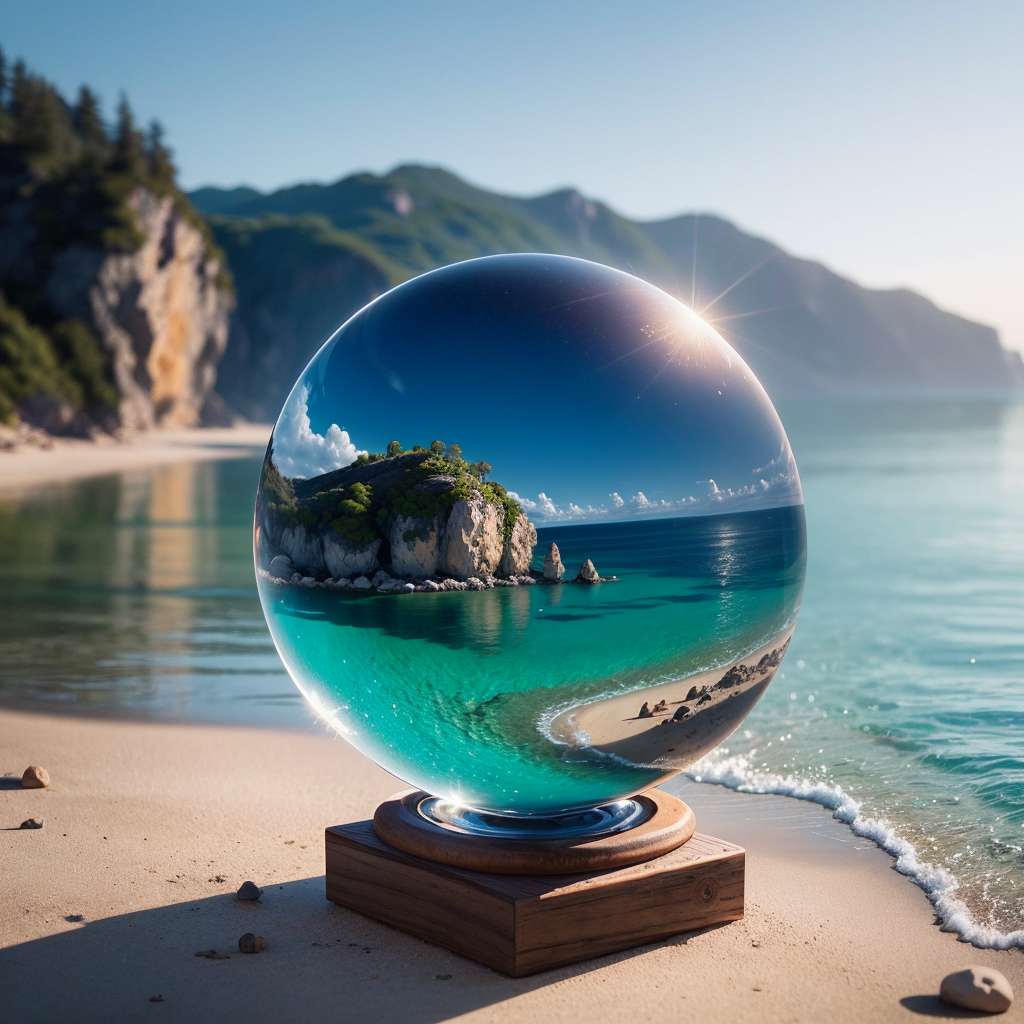
Generation parameters embedded in this image by AUTOMATIC1111 Stable Diffusion web UI or a fork of it (Forge, ...) (PNG 'parameters' text chunk):
mini\(ttp\), (8k, RAW photo, best quality, masterpiece:1.2), island, miniature, landscape, Crystal ball, on rock, 
<lora:miniatureWorldStyle_v10:0.8>, 
Negative prompt: humans,(((blur))), (EasyNegative:1.2), ng_deepnegative_v1_75t, paintings, sketches, (worst quality:2), (low quality:2), (normal quality:2), lowres, normal quality, ((monochrome)), ((grayscale)), bad anatomy,(long hair:1.4),DeepNegative,(fat:1.2),facing away, looking away,tilted head,lowres,bad anatomy,bad hands, text, error, missing fingers,extra digit, fewer digits, cropped, worstquality, low quality, normal quality,jpegartifacts,signature, watermark, username,blurry,bad feet,cropped,poorly drawn hands,poorly drawn face,mutation,deformed,worst quality,low quality,normal quality,jpeg artifacts,signature,watermark,extra fingers,fewer digits,extra limbs,extra arms,extra legs,malformed limbs,fused fingers,too many fingers,long neck,cross-eyed,mutated hands,polar lowres,bad body,bad proportions,gross proportions,text,error,missing fingers,missing arms,missing legs,extra digi
Steps: 35, Sampler: DPM++ 2M Karras, CFG scale: 8.5, Seed: 1559494136, Size: 512x512, Model hash: 4199bcdd14, Model: revAnimated_v122, Denoising strength: 0.5, Clip skip: 2, Hires upscale: 2, Hires steps: 16, Hires upscaler: ESRGAN_4x, TI hashes: "easynegative: c74b4e810b03, ng_deepnegative_v1_75t: 54e7e4826d53, easynegative: c74b4e810b03, ng_deepnegative_v1_75t: 54e7e4826d53", Version: v1.6.0-RC